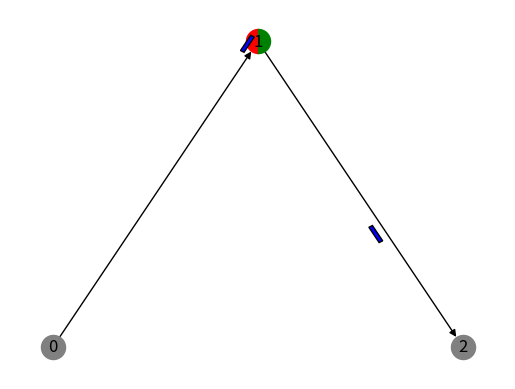

This chart was generated by the following Python code:
import networkx as nx
import numpy as np
import matplotlib.pyplot as plt
import matplotlib as mpl
import logging

from enum import Enum
from random import randint

logger = logging.getLogger('root')
FORMAT = "[%(levelname)s %(filename)s:%(lineno)3s - %(funcName)15s() ] %(message)s"
logging.basicConfig(format=FORMAT)
logger.setLevel(logging.INFO)
#logger.setLevel(logging.DEBUG)

class Color(Enum):
	RED = 0
	YELLOW = 1
	GREEN = 2
	LEFT_YELLOW = 3
	LEFT_GREEN = 4

class TrafficGrid(nx.DiGraph):

	def __init__(self):
		super(TrafficGrid, self).__init__()
		self.cars = {}

	'''
	A light is a node in the directed graph. It stores two colors which rotate on a timer
	Each light has the following attributes:
		colors: The current colors for each road direction
		timer: The number of time steps between light switches
			If timer is less than zero, then this is not a light and is just an 'empty' point
			This is necessary as all edges/roads must have two endpoints
		counter: The current count of time steps before a switch
	
	Each road specifies which "colors" entry controls its flow

	'''
	def add_light(self, idx, colors=[Color.GREEN, Color.RED], timer=5):
		self.add_node(idx, colors=colors, timer=timer, counter=0)
	
	'''
	A road is an edge in the directed graph. It has the following attributes:
		length: The length of the road
		maxspeed: The speed limit of the road in units/time step
		lanes: The number of lanes the road has
		car: a list of cars located on that edge
		light_idx: The "colors" index that controls its flow
		l0:	The outgoing index for this road in the light it leaves from
		l1: The incoming index for this road in the light it goes to
	'''
	def add_road(self, idx0, idx1, light_idx, length=1, maxspeed=1, lanes=1):
		if idx0 not in self.nodes:
			logger.error('Light %d is not in the grid!')
			raise ValueError
		if idx1 not in self.nodes:
			logger.error('Light %d is not in the grid!')
			raise ValueError
		if light_idx < 0 or light_idx >= len(self.nodes[idx1]['colors']):
			logger.error('Invalid light index %d for road (%d, %d). Maximum value: %d' 
				% (light_idx, idx0, idx1, len(self.nodes[idx1]['colors'])-1))
			raise ValueError

		self.add_edge(idx0, idx1, length=length, maxspeed=maxspeed, 
						light_idx=light_idx, lanes=lanes, cars=[])
		self.edges[idx0, idx1][0] = idx0
		self.edges[idx0, idx1][1] = idx1

	'''
	A car is an entry in the cars dictionary. It has the following attributes:
		edge: The edge the car is on
		position: The position along the edge
		speed: The car's speed
		radius: The car's radius (cars have finite size)
		accel: The car's MAXIMUM acceleration
		color: The color to draw the car for visualizing
	'''
	def add_car(self, idx0, idx1, **kwargs):
		index = kwargs.get('index', len(self.cars))
		#Cannot doubly add a car
		if 'index' in kwargs and index in self.cars:
			logger.error('Car %d has already been added!' % index)
			raise KeyError
		#Find next available index
		while index in self.cars:
			index += 1

		self.cars[index] = {}
		self.cars[index]['edge'] = (idx0, idx1)
		self.cars[index]['position'] = kwargs.get('position', 0.)
		self.cars[index]['speed'] = kwargs.get('speed', 0.)
		self.cars[index]['radius'] = kwargs.get('radius', 0.5)
		self.cars[index]['accel'] = kwargs.get('accel', 1.)
		self.cars[index]['lane'] = kwargs.get('lane', 0.)
		self.cars[index]['color'] = kwargs.get('color', 'blue')
		self.cars[index]['trip_report'] = {(idx0, idx1): {
			'time': 1., 
			'avg_speed': self.cars[index]['speed'],
			'time_stopped': 1 if self.cars[index]['speed'] == 0 else 0
		}}

		self.edges[idx0, idx1]['cars'].append(index)

	'''
	List the roads which can be turned into from a given edge
	'''
	def get_allowed_roads(self, edge):
		roads = []
		light = edge[1]
		color = self.nodes[light]['colors'][self.edges[edge]['light_idx']]
		for rd in self.edges(light):
			#Only turn onto outgoing roads
			if rd[0] != light:
				continue
			#No U-turns
			if rd[1] == edge[0]:
				continue
			#Cannot turn onto red light roads
			if color == Color.RED:
				continue
			#Left turn arrow does not allow going straight
			if color == Color.LEFT_GREEN and self.edges[edge]['light_idx'] == self.edges[rd]['light_idx']:
				continue
			roads.append(rd)
	
		return roads
	
	'''
	Get the light color for a car coming to an intersection from a given edge
	If the edge is coming in at direction i, the light color is colors[i%2]
	'''
	def get_light_color(self, edge):
		return self.nodes[edge[1]]['colors'][self.edges[edge]['light_idx']]

	'''
	Get the nearest agent between position x0 and x1 on a given edge
	@return Agent Index, Agent Type, Distance
	'''
	def get_nearest_agent(self, edge, x0, x1, lane):
		#Check first for nearest car on the same road
		for i in self.edges[edge]['cars']:
			car = self.cars[i]
			if car['edge'][0] == edge[0] and car['edge'][1] == edge[1]:
				if car['position'] > x0 and car['position'] <= x1 and car['lane'] == lane:
					return i, 0, car['position']-car['radius']-x0
		
		#Otherwise, Check the light at the end of this road
		if x1 >= self.edges[edge]['length']:
			#Stop at the light if it is red
			color = self.get_light_color(edge)
			if color == Color.RED or color == Color.YELLOW:
				return edge[1], 1, self.edges[edge]['length']-x0
			
			#Otherwise, look ahead to the next road
			#TODO future lookahead will require cars having planned paths
			best_idx, best_typ, dmin = None, None, 10000
			for rd in self.get_allowed_roads(edge):
				idx, typ, dst = self.get_nearest_agent(rd, 0, x1-self.edges[edge]['length'], lane)
				if dst < dmin:
					best_idx, best_typ, dmin = idx, typ, dst
			return best_idx, best_typ, dmin+(self.edges[edge]['length']-x0)

		return None, None, -1

	'''
	Get the nearest agent ahead of a given car (either a red light or another car)
	The maximum number of units to look ahead is decided by the stopping distance, calculated
	using the maximum possible speed attainable during this time step
	'''
	def get_agent_ahead(self, car_idx):
		car = self.cars[car_idx]
		maxspeed = min(car['speed'] + car['accel'], self.edges[car['edge']]['maxspeed'])
		lookahead = maxspeed + maxspeed*maxspeed / 2. / car['accel']
		front_bumper = car['position'] + car['radius']
		return self.get_nearest_agent(car['edge'], front_bumper, front_bumper+lookahead, car['lane'])

	'''
	Have a car act, update it's position/speed, and enter a new road if necessary
	'''
	def act_car(self, car_idx):
		car = self.cars[car_idx]
		road = self.edges[car['edge']]

		#Handle being at the end of the road
		if car['newpos'] > road['length']:
			#Update trip report
			car['trip_report'][car['edge']]['avg_speed'] /= car['trip_report'][car['edge']]['time']

			car['newpos'] -= road['length']
			light = self.nodes[car['edge'][1]]

			#Delete ourselves if we are off the grid
			if light['timer'] < 0:
				return None

			allowed = self.get_allowed_roads(car['edge'])
			#This is a bug - delete car if this happens
			if len(allowed) == 0:
				logger.warning('At an intersection with no options')
				return None

			#Change the car's edge, and move the car onto the new edge
			newedge = allowed[randint(0, len(allowed) - 1)]
			self.edges[car['edge']]['cars'].remove(car_idx)
			self.edges[newedge]['cars'].append(car_idx)
			car['edge'] = newedge
			return self.act_car(car_idx)

		car['position'] = car['newpos']
		car['speed'] = min(car['newvel'], road['maxspeed'])

		#Update trip report
		if car['edge'] in car['trip_report']:
			car['trip_report'][car['edge']]['time'] += 1.
			car['trip_report'][car['edge']]['avg_speed'] += car['speed']
			if car['speed'] == 0:
				car['trip_report'][car['edge']]['time_stopped'] += 1
		else:
			car['trip_report'][car['edge']] = {
				'time': 1.,
				'avg_speed': car['speed'],
				'time_stopped': 1 if car['speed'] == 0 else 0.
			}

		return 0

	'''
	Determine the new speed/position for a given car after one time step
	The new speed/position is calculated by finding the acceleration of the car,
	based on the nearest agent in front of it. A car interacts with another car
	via a Lennard-Jones potential, while a car will always stop at a red light
	'''
	def update_car(self, car_idx):
		car = self.cars[car_idx]

		#Start at the maximum possible acceleration for the given road
		accel = self.edges[car['edge']]['maxspeed'] - car['speed']
		
		agent, agent_type, dist = self.get_agent_ahead(car_idx)
		if agent_type == 0:	#type 0 is a car
			car2 = self.cars[agent]
			#Lennard Jones acceleration
			rmin = car['speed'] * car['speed'] / (2 * car['accel']) + car['speed']
			if dist == 0:
				accel = -car['accel']
			else:
				accel = np.power(rmin, 6) / np.power(dist, 7) - np.power(rmin, 12) / np.power(dist, 13)
			
			logger.debug('Car %d - Car %d: %g Optimal Dist: %g Accel: %g' % (car_idx, agent, dist, rmin, accel))
		elif agent_type == 1:	#type 1 is a light
			if self.nodes[agent]['timer'] >= 0:
				logger.debug('Car %d - Light %d: %g' % (car_idx, agent, dist))
				color = self.get_light_color(car['edge'])
				#If light is yellow, only slow down if we can stop in front of the light
				if color == Color.YELLOW and dist != 0:
					tmp_accel = car['speed'] * car['speed'] / (2 * dist)
					if tmp_accel <= car['accel']:
						accel = -tmp_accel
				#If light is red, stop in front of the light
				if color == Color.RED:
					if dist == 0:
						accel = 0
					else:
						accel = -car['speed'] * car['speed'] / (2 * dist)

		#Acceleration is capped by car's parameters
		accel = min(accel, car['accel']) if accel >= 0 else max(accel, -car['accel'])
		#accel = min(accel, car['accel']) #NOTE: Allow braking to be arbitrarily fast

		#Find new position and speed after one time step. Don't allow reversing
		car['newpos'] = max(car['position'] + car['speed'] + 0.5 * accel, car['position'])
		car['newvel'] = max(car['speed'] + accel, 0)

	'''
	Update a light. Increment the counter and switch from red to green if necessary
	'''
	def update_light(self, idx):
		light = self.nodes[idx]	
		if light['timer'] < 0:
			return
		light['counter'] += 1
		if light['counter'] == light['timer']:
			for i in range(len(light['colors'])):
				if light['colors'][i] == Color.GREEN:
					light['colors'][i] = Color.YELLOW
			light['counter'] = -1
		elif light['counter'] == 0:
			for i in range(len(light['colors'])):
				if light['colors'][i] == Color.YELLOW:
					light['colors'][i] = Color.RED
				elif light['colors'][i] == Color.RED:
					light['colors'][i] = Color.GREEN

	'''
	Update all cars and lights

	Note: car update was split into two steps. Otherwise, there might be propagation errors, as
	a car might be calculating its new position based on a car ahead of its position at the next
	time step
	'''
	def update(self):
		#First, have cars determine their new positions/velocities
		for i in self.cars:
			self.update_car(i)

		#Next, actually update all of the positions/velocities
		todelete = []
		for i in self.cars:
			val = self.act_car(i)
			if val is None:
				todelete.append(i)

		#Delete cars as necessary
		for i in todelete:
			self.edges[self.cars[i]['edge']]['cars'].remove(i)
			self.print_trip_report(i)
			del self.cars[i]

		#Update all lights
		for i in self.nodes:
			self.update_light(i)
			light = self.nodes[i]
	
	'''
	Print the trip report of a car before deleting it
	'''
	def print_trip_report(self, idx):
		total_time = 0.
		avg_speed = 0.
		total_stopped = 0.

		logger.info('Trip Report for Car %d' % idx)
		report = self.cars[idx]['trip_report']
		for rd in report:
			total_time += report[rd]['time']
			avg_speed += report[rd]['time'] * report[rd]['avg_speed']
			total_stopped += report[rd]['time_stopped']
			logger.info('\tRoad (%d, %d) - Time: %g Avg. Speed: %g Stopped: %g' % 
				(rd[0], rd[1], report[rd]['time'], report[rd]['avg_speed'], report[rd]['time_stopped']))
		logger.info('\tTotal - Time: %g Avg. Speed; %g Stopped %g' % (total_time, avg_speed, total_stopped))

	'''
	Print the status of each car/light
	'''
	def print_status(self):
		for node in self.nodes:
			if self.nodes[node]['timer'] < 0:
				continue
			outstr = 'Light %d\t' % node
			outstr += 'Colors: %s' % self.nodes[node]['colors']
			logger.info(outstr)
		for road in self.edges:
			if len(self.edges[road]['cars']) == 0:
				continue
			logger.info('On Road %s' % str(road))
			for i in self.edges[road]['cars']:
				car = self.cars[i]
				outstr = '\tCar %d\t' % i
				outstr += 'Lane: %d\t' % car['lane']
				outstr += 'Pos: %g\t' % car['position']
				outstr += 'Vel: %g' % car['speed']
				logger.info(outstr)

'''
GridDrawer is a way to visualize a Traffic grid and all cars on that grid
It is a simple extension of the matplotlib drawing module in NetworkX
'''
class GridDrawer:
	
	def __init__(self, grid):
		self.grid = grid
		self.ax = plt.gca()
		self.layout = None
		self.edge_info = {}

	'''
	Draw lights to include both light colors
	'''
	def draw_lights(self):
		nodelist = list(self.grid)
		if not nodelist or len(nodelist) == 0:
			return None

		node_size=300
		for light in nodelist:
			xy = self.layout[light]
			if self.grid.nodes[light]['timer'] < 0:
				mk = self.ax.scatter(xy[0], xy[1], s=node_size, c='gray')
				mk.set_zorder(2)
				continue
			for i, color in enumerate(self.grid.nodes[light]['colors']):
				marker = mpl.markers.MarkerStyle(marker='o', fillstyle='left' if i == 0 else 'right')
				if color == Color.GREEN:
					mk = self.ax.scatter(xy[0], xy[1], s=node_size, c='green', marker=marker)
				elif color == Color.YELLOW:
					mk = self.ax.scatter(xy[0], xy[1], s=node_size, c='yellow', marker=marker)
				elif color == Color.RED:
					mk = self.ax.scatter(xy[0], xy[1], s=node_size, c='red', marker=marker)
				mk.set_zorder(2)	#Put lights in front of edges

	'''
	Draw cars on each road
	'''
	def draw_cars(self):
		#Need to find positions of each car on the self.grid
		car_width = 0.2
		for edge in self.grid.edges:
			edge_info = self.edge_info[edge]
			for i in self.grid.edges[edge]['cars']:
				car = self.grid.cars[i]
				edge_info = self.edge_info[car['edge']]
				center = self.layout[car['edge'][0]] + car['position'] * edge_info['vect']
				center += edge_info['perp'] * (car_width * car['lane'] + 0.5 * car_width)
				wh = np.array([car['radius'] * 2, car_width]) * edge_info['leng']
				bottom_left = center - 0.5 * wh
				self.ax.add_patch(mpl.patches.Rectangle(
					bottom_left,
					wh[0],
					wh[1],
					zorder=3,
					angle=edge_info['angle'],
					facecolor=car['color'],
					edgecolor='black'))

	'''
	Generate the layout and calculate direction information about each edge
	This way, we don't have to recalculate things at each time step
	'''
	def generate_layout(self):
		#self.layout = nx.drawing.self.layout.planar_layout(self.grid)
		#self.layout = nx.drawing.spring_layout(self.grid)
		self.layout = nx.spectral_layout(self.grid, weight='length')
	
		self.edge_info = {}
		for edge in self.grid.edges:
			self.edge_info[edge] = {}
			pos0, pos1 = self.layout[edge[0]], self.layout[edge[1]]
			self.edge_info[edge]['vect'] = (pos1 - pos0) / self.grid.edges[edge]['length']
			self.edge_info[edge]['leng'] = np.linalg.norm(self.edge_info[edge]['vect'])
			self.edge_info[edge]['perp'] = np.array(
				[self.edge_info[edge]['vect'][1], -self.edge_info[edge]['vect'][0]])
			self.edge_info[edge]['angle'] = np.degrees(np.arctan2(
				self.edge_info[edge]['vect'][1], self.edge_info[edge]['vect'][0]))

	'''
	Draw the state of the traffic grid at a certain time step
	'''
	def draw(self):
		self.ax.clear()
		self.ax.set_axis_off()

		if self.layout is None:
			self.generate_layout()
		
		nx.draw_networkx_edges(self.grid, self.layout, arrows=True)
		self.draw_lights()
		self.draw_cars()
		nx.draw_networkx_labels(self.grid, self.layout)

#Simulate basic one way road with a light
if __name__=='__main__':
	grid = TrafficGrid()

	grid.add_light(0, timer=-1)
	grid.add_light(1, colors=[Color.RED, Color.GREEN], timer=10)
	grid.add_light(2, timer=-1)

	grid.add_road(0, 1, 0, length=20, maxspeed=5, lanes=2)
	grid.add_road(1, 2, 0, length=20, maxspeed=5, lanes=2)

	
	grid.add_car(0, 1, speed=1.)
	grid.add_car(0, 1, speed=1., position=1.5)
	grid.add_car(0, 1, speed=1., position=3.)
	grid.add_car(0, 1, speed=1., position=4.5)
	grid.add_car(0, 1, speed=1., position=6.)
	grid.add_car(0, 1, lane=1)

	drawer = GridDrawer(grid=grid)
	drawer.draw()
	grid.print_status()

	for t in range(25):
		grid.update()
		grid.print_status()
		drawer.draw()
		plt.pause(0.2)
	
	plt.show()
